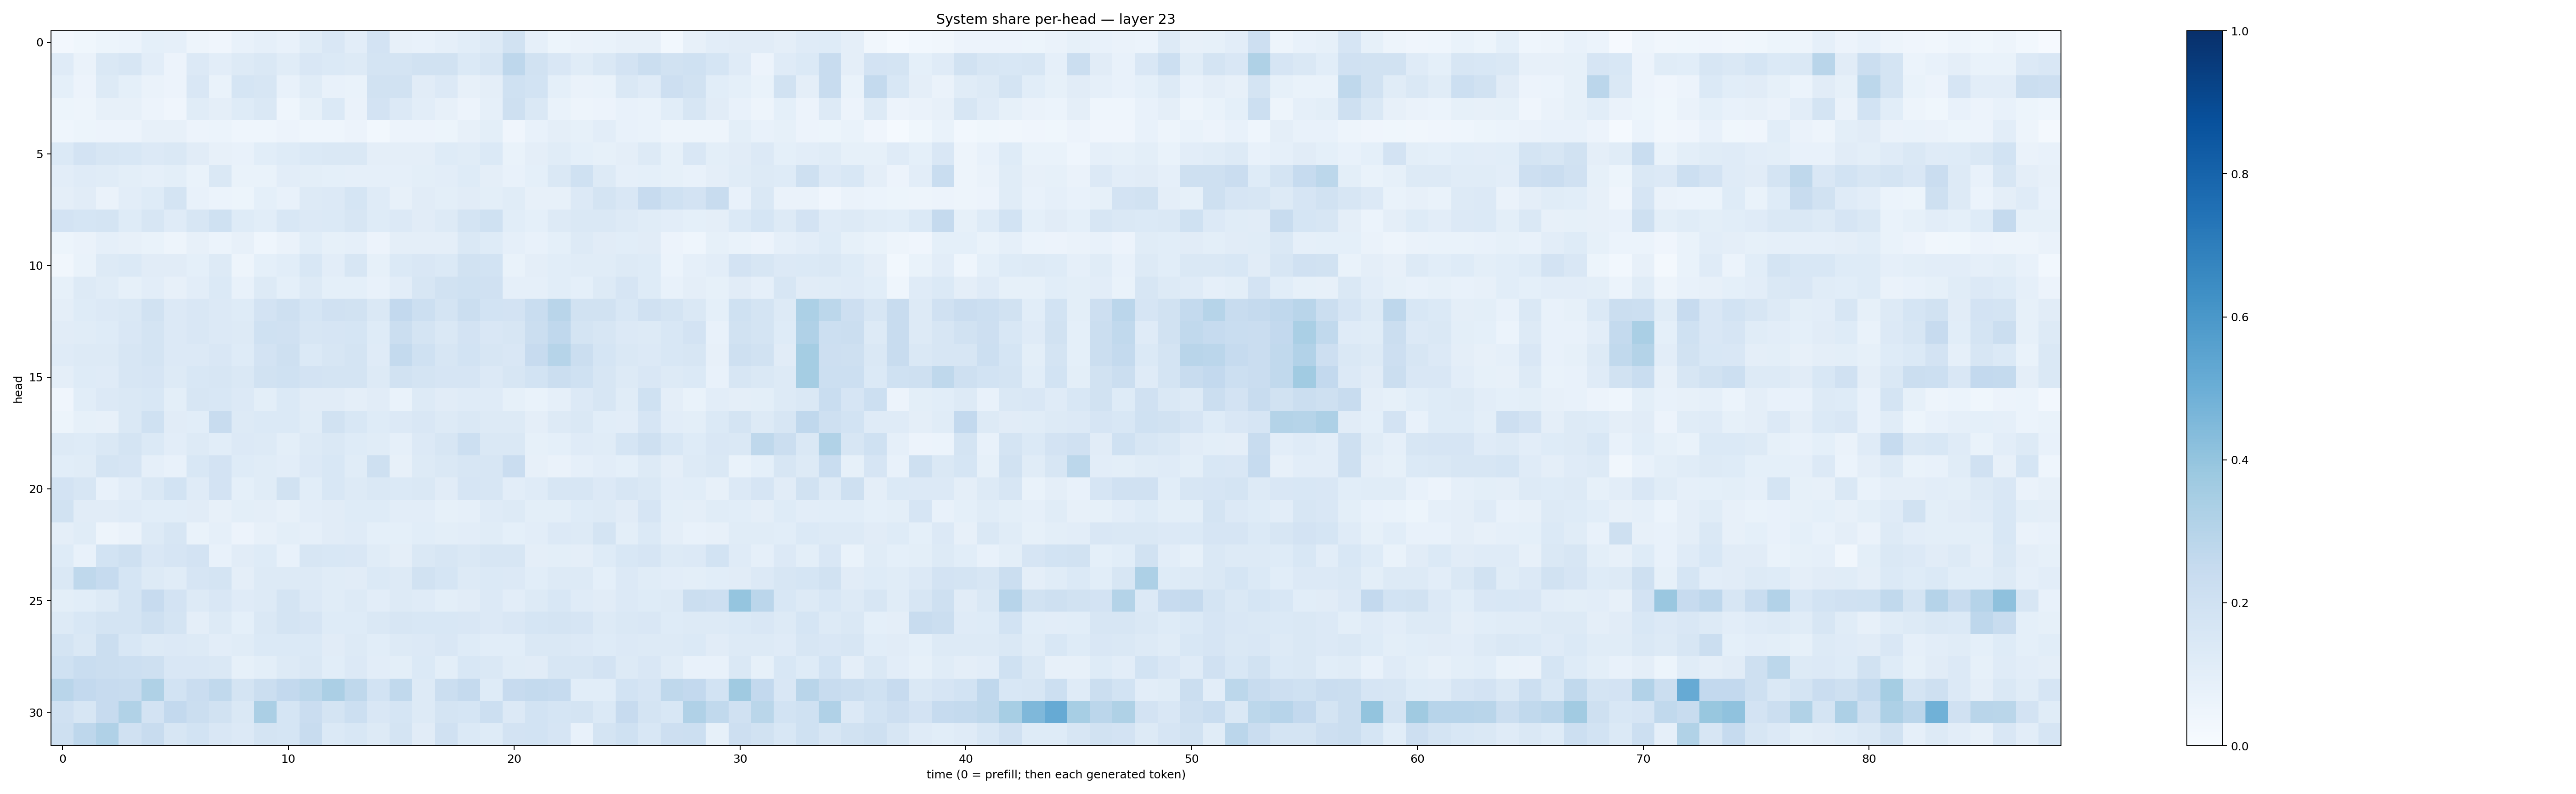

Source data for this figure (header and first rows):
0.026351046, 0.038851354, 0.05139414, 0.061537147, 0.09125367, 0.08833659, 0.05070659, 0.04010977, 0.07483109, 0.086785614, 0.07035184, 0.11551383, 0.15168902, 0.10296908, 0.18254653, 0.07980505, 0.075331725, 0.0887502, 0.10569986, 0.1309872, 0.1879978, 0.08939554, 0.05415278, 0.06468449
0.1196, 0.0642, 0.1455, 0.1621, 0.1035, 0.05651, 0.1344, 0.1045, 0.1257, 0.1481, 0.116, 0.1486, 0.1396, 0.1257, 0.1773, 0.1726, 0.1925, 0.1895, 0.1393, 0.1587, 0.2753, 0.1916, 0.1521, 0.1154
0.09198, 0.05628, 0.1314, 0.09236, 0.06346, 0.05527, 0.1513, 0.06964, 0.1692, 0.1629, 0.07449, 0.1141, 0.07583, 0.06978, 0.1921, 0.1914, 0.1117, 0.1347, 0.08138, 0.09662, 0.2029, 0.1873, 0.0925, 0.06618
0.05264, 0.04898, 0.07853, 0.08108, 0.05768, 0.04128, 0.1165, 0.09659, 0.1246, 0.1414, 0.04481, 0.08379, 0.14, 0.06332, 0.1818, 0.1361, 0.1046, 0.07904, 0.05763, 0.08731, 0.2108, 0.1444, 0.06646, 0.04717
0.04351, 0.05202, 0.05605, 0.05606, 0.07956, 0.08191, 0.05598, 0.06007, 0.04347, 0.04302, 0.05497, 0.04631, 0.04466, 0.05806, 0.02862, 0.05569, 0.05853, 0.05303, 0.07815, 0.09936, 0.04076, 0.0711, 0.09643, 0.08523
0.1404, 0.1822, 0.1605, 0.1559, 0.1345, 0.1409, 0.1108, 0.08099, 0.07537, 0.1092, 0.1229, 0.1397, 0.1413, 0.1409, 0.09703, 0.09375, 0.09725, 0.1224, 0.1155, 0.1397, 0.06865, 0.09595, 0.1135, 0.09179
0.1019, 0.1179, 0.1147, 0.1014, 0.08879, 0.1011, 0.06739, 0.1465, 0.06983, 0.06702, 0.1025, 0.09981, 0.09011, 0.08652, 0.08623, 0.08698, 0.09958, 0.1029, 0.1229, 0.09382, 0.07764, 0.0912, 0.1447, 0.1999
0.09628, 0.1095, 0.0633, 0.1045, 0.1214, 0.1734, 0.07519, 0.05914, 0.05084, 0.09095, 0.07403, 0.1325, 0.1338, 0.1682, 0.1184, 0.08169, 0.1128, 0.09953, 0.1101, 0.101, 0.1159, 0.08138, 0.07895, 0.1342
0.1829, 0.1696, 0.1793, 0.1246, 0.163, 0.119, 0.1632, 0.2022, 0.1244, 0.1061, 0.1538, 0.1341, 0.1371, 0.1565, 0.1215, 0.1358, 0.1094, 0.1284, 0.1736, 0.2019, 0.1076, 0.09062, 0.132, 0.1421
0.0534, 0.06382, 0.0881, 0.08007, 0.06823, 0.0487, 0.08088, 0.06239, 0.07848, 0.04312, 0.06306, 0.1064, 0.08409, 0.086, 0.05803, 0.094, 0.09704, 0.09384, 0.1423, 0.123, 0.08842, 0.07675, 0.09271, 0.1254
0.03505, 0.06948, 0.1266, 0.1395, 0.1108, 0.1104, 0.09116, 0.129, 0.04872, 0.09239, 0.1066, 0.1524, 0.1042, 0.1614, 0.08469, 0.1371, 0.1491, 0.1399, 0.1949, 0.1873, 0.0667, 0.09746, 0.1058, 0.1142
0.08439, 0.1258, 0.1164, 0.08576, 0.1022, 0.07956, 0.1048, 0.137, 0.07377, 0.1261, 0.09243, 0.1282, 0.09337, 0.09138, 0.07717, 0.1023, 0.1566, 0.189, 0.1999, 0.1973, 0.08747, 0.08972, 0.1082, 0.09346
0.09567, 0.1217, 0.1355, 0.1474, 0.1895, 0.1344, 0.1502, 0.1351, 0.1213, 0.1808, 0.2086, 0.1714, 0.1966, 0.1898, 0.1446, 0.2601, 0.2172, 0.1796, 0.223, 0.1843, 0.1814, 0.2322, 0.2899, 0.1915
0.1114, 0.1154, 0.1235, 0.1507, 0.1786, 0.1358, 0.1499, 0.1329, 0.1253, 0.2017, 0.1955, 0.1573, 0.1642, 0.1698, 0.1247, 0.2265, 0.1777, 0.1477, 0.1825, 0.1488, 0.1578, 0.2252, 0.2684, 0.1765
0.1177, 0.1284, 0.1316, 0.1564, 0.1726, 0.1367, 0.1331, 0.1513, 0.1224, 0.182, 0.2085, 0.1399, 0.1565, 0.1721, 0.1205, 0.2576, 0.1993, 0.1618, 0.1852, 0.1569, 0.1511, 0.2447, 0.297, 0.2251
0.09653, 0.1248, 0.118, 0.1584, 0.1671, 0.1301, 0.1534, 0.1596, 0.1435, 0.1925, 0.2027, 0.1815, 0.172, 0.1792, 0.1306, 0.1929, 0.1763, 0.1654, 0.1673, 0.1349, 0.1578, 0.185, 0.2263, 0.1996
0.04056, 0.1062, 0.1347, 0.1464, 0.1545, 0.09873, 0.1619, 0.1538, 0.1367, 0.09861, 0.1372, 0.1101, 0.1097, 0.09674, 0.1101, 0.06832, 0.1264, 0.1111, 0.121, 0.1189, 0.08355, 0.06733, 0.08735, 0.1357
0.05425, 0.08314, 0.08134, 0.1459, 0.2019, 0.1103, 0.1064, 0.239, 0.1315, 0.1387, 0.1404, 0.1171, 0.1879, 0.1526, 0.1244, 0.1352, 0.1509, 0.126, 0.1465, 0.1316, 0.1322, 0.09615, 0.1295, 0.1468
0.1277, 0.1239, 0.1462, 0.173, 0.1399, 0.1033, 0.1321, 0.1083, 0.1361, 0.1297, 0.1001, 0.1296, 0.1435, 0.1212, 0.1144, 0.08926, 0.1332, 0.1618, 0.2182, 0.1415, 0.1474, 0.08303, 0.09189, 0.1176
0.1089, 0.1158, 0.1751, 0.1678, 0.08794, 0.07416, 0.1557, 0.1829, 0.1231, 0.1167, 0.1039, 0.1361, 0.1523, 0.1168, 0.2106, 0.07869, 0.1258, 0.1455, 0.1564, 0.1613, 0.2291, 0.08079, 0.06325, 0.08694
0.1817, 0.1638, 0.0716, 0.1034, 0.147, 0.1866, 0.1191, 0.182, 0.09193, 0.1145, 0.191, 0.1055, 0.1527, 0.131, 0.1411, 0.1393, 0.1483, 0.1127, 0.1643, 0.1595, 0.1016, 0.1204, 0.1606, 0.1567
0.1934, 0.1106, 0.1126, 0.1181, 0.1086, 0.1067, 0.1107, 0.08198, 0.09932, 0.09534, 0.07857, 0.102, 0.1118, 0.1246, 0.1225, 0.1055, 0.1041, 0.08234, 0.08918, 0.1184, 0.1255, 0.1003, 0.09908, 0.1239
0.09707, 0.1171, 0.04913, 0.06409, 0.1286, 0.1605, 0.06687, 0.08603, 0.05563, 0.07885, 0.1015, 0.08732, 0.1107, 0.1177, 0.09235, 0.09038, 0.1061, 0.1015, 0.1045, 0.1141, 0.09115, 0.1033, 0.1357, 0.1278
0.1221, 0.07108, 0.1864, 0.206, 0.1485, 0.1666, 0.1797, 0.07524, 0.1098, 0.1247, 0.07439, 0.1606, 0.1528, 0.1514, 0.1162, 0.0966, 0.1432, 0.1566, 0.1436, 0.1575, 0.1606, 0.09606, 0.1015, 0.09484
0.1465, 0.2714, 0.2473, 0.1693, 0.1266, 0.115, 0.1673, 0.1778, 0.09589, 0.1278, 0.1259, 0.1296, 0.1137, 0.1104, 0.1384, 0.1258, 0.1893, 0.1686, 0.1317, 0.1403, 0.1354, 0.1056, 0.1304, 0.1303
0.1007, 0.1059, 0.1298, 0.176, 0.2426, 0.1805, 0.1321, 0.1504, 0.1201, 0.132, 0.1726, 0.133, 0.1161, 0.1321, 0.1046, 0.1286, 0.1183, 0.0995, 0.1124, 0.1339, 0.1017, 0.1284, 0.1529, 0.1208
0.129, 0.1528, 0.1742, 0.1756, 0.2071, 0.1749, 0.09458, 0.1286, 0.09206, 0.1423, 0.1756, 0.165, 0.1226, 0.1242, 0.148, 0.1611, 0.1546, 0.1555, 0.15, 0.1329, 0.1507, 0.1692, 0.1793, 0.1647
0.172, 0.1423, 0.2221, 0.155, 0.1292, 0.1342, 0.127, 0.1028, 0.1142, 0.138, 0.137, 0.1405, 0.1109, 0.1265, 0.1081, 0.1326, 0.1355, 0.1489, 0.1221, 0.1073, 0.1064, 0.1421, 0.1412, 0.1336
0.2, 0.2341, 0.2247, 0.2172, 0.2105, 0.1504, 0.1485, 0.1421, 0.08593, 0.09799, 0.1271, 0.143, 0.1083, 0.135, 0.1023, 0.09931, 0.1371, 0.09983, 0.1526, 0.1417, 0.114, 0.1098, 0.1617, 0.1581
0.2905, 0.2603, 0.244, 0.2409, 0.3223, 0.1856, 0.2295, 0.2654, 0.1737, 0.2257, 0.2582, 0.2786, 0.3344, 0.2724, 0.1848, 0.265, 0.1297, 0.2229, 0.2517, 0.1219, 0.2427, 0.2561, 0.2485, 0.1057
0.1985, 0.1636, 0.2443, 0.3129, 0.1818, 0.2603, 0.2233, 0.195, 0.1447, 0.3322, 0.1699, 0.2294, 0.1722, 0.2177, 0.1511, 0.1688, 0.1251, 0.1753, 0.1691, 0.2163, 0.1331, 0.1861, 0.1715, 0.1733
0.2045, 0.2755, 0.3169, 0.1962, 0.2414, 0.1599, 0.1848, 0.1521, 0.1335, 0.1787, 0.1711, 0.2396, 0.1376, 0.1533, 0.1282, 0.1786, 0.1113, 0.1988, 0.139, 0.1223, 0.1807, 0.1866, 0.1671, 0.07212
